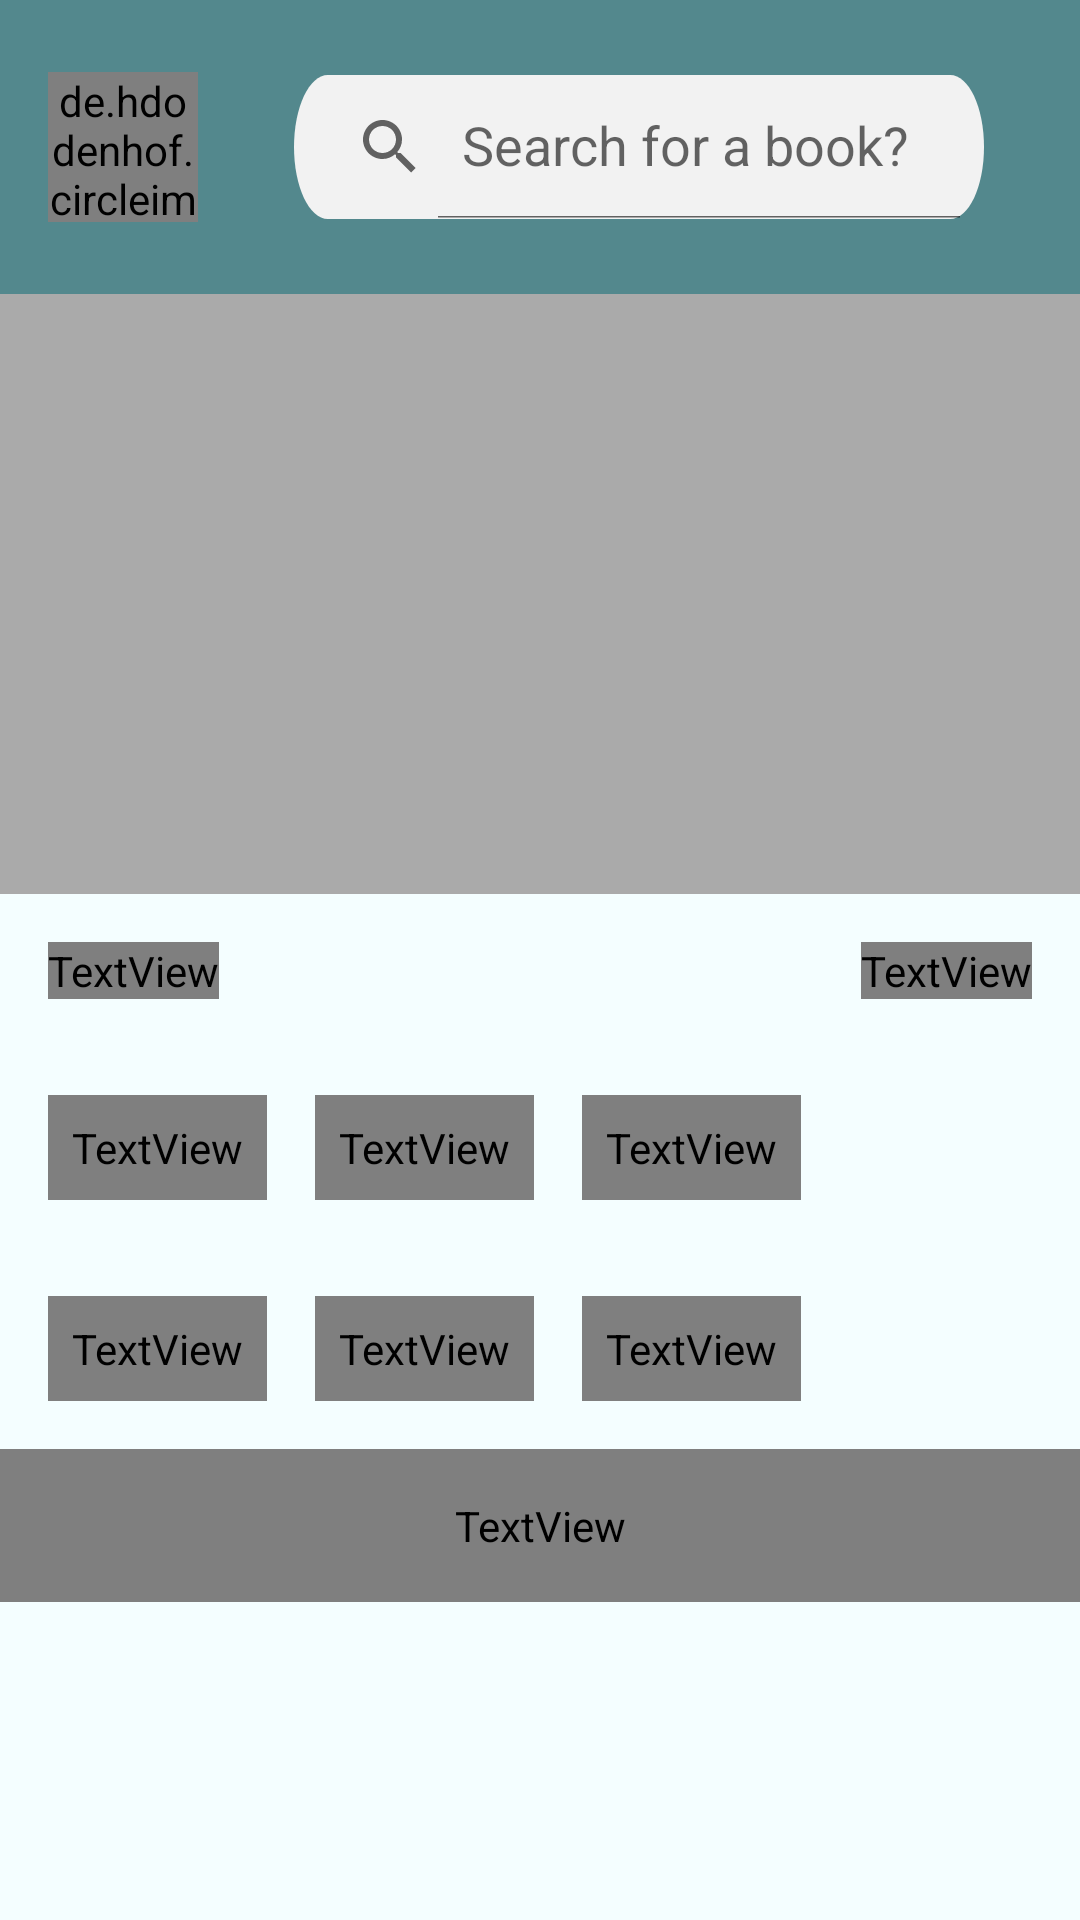

Android layout source for this screen:
<!-- AndroidManifest.xml: application theme Theme.EPerpusApp -->
<!-- res/layout/fragment_home.xml -->
<?xml version="1.0" encoding="utf-8"?>
<RelativeLayout xmlns:android="http://schemas.android.com/apk/res/android"
    xmlns:app="http://schemas.android.com/apk/res-auto"
    xmlns:tools="http://schemas.android.com/tools"
    android:id="@+id/root"
    android:layout_width="match_parent"
    android:layout_height="match_parent"
    android:background="@color/c1"
    android:focusableInTouchMode="true"
    tools:context=".Fragment.HomeFragment">

    <LinearLayout
        android:id="@+id/bar"
        android:layout_width="match_parent"
        android:layout_height="wrap_content"
        android:background="@color/c8"
        android:orientation="vertical">

        <RelativeLayout
            android:layout_width="match_parent"
            android:layout_height="wrap_content"
            android:layout_marginLeft="16dp"
            android:layout_marginTop="24dp"
            android:layout_marginRight="16dp"
            android:layout_marginBottom="24dp">

            <de.hdodenhof.circleimageview.CircleImageView
                android:id="@+id/profile_image"
                android:layout_width="50dp"
                android:layout_height="50dp"
                android:layout_centerVertical="true"
                android:layout_marginRight="16dp"
                android:src="@android:color/darker_gray" />

            <androidx.appcompat.widget.SearchView
                android:id="@+id/searchView"
                style="@style/SearchContent"
                android:layout_centerVertical="true"
                android:layout_toRightOf="@id/profile_image"
                android:background="@drawable/rectangle_2"
                app:iconifiedByDefault="false"
                app:queryHint="Search for a book?" />
        </RelativeLayout>

    </LinearLayout>


    <androidx.core.widget.NestedScrollView
        android:id="@+id/nested"
        android:layout_width="match_parent"
        android:layout_height="wrap_content"
        android:layout_below="@id/bar">

        <LinearLayout
            android:id="@+id/linear"
            android:layout_width="match_parent"
            android:layout_height="wrap_content"
            android:clickable="true"
            android:focusable="true"
            android:focusableInTouchMode="true"
            android:orientation="vertical">

            <ImageView
                android:id="@+id/img_banner"
                android:layout_width="match_parent"
                android:layout_height="200dp"
                android:scaleType="fitXY"
                android:src="@android:color/darker_gray" />

            <RelativeLayout
                android:layout_width="match_parent"
                android:layout_height="wrap_content"
                android:orientation="horizontal"
                android:padding="16dp">

                <TextView
                    android:id="@+id/qw1"
                    android:layout_width="wrap_content"
                    android:layout_height="wrap_content"
                    android:layout_alignParentStart="true"
                    android:fontFamily="@font/roboto"
                    android:text="Category"
                    android:textColor="@color/black"
                    android:textSize="22sp" />

                <TextView
                    android:id="@+id/seeAll"
                    android:layout_width="wrap_content"
                    android:layout_height="wrap_content"
                    android:layout_alignParentEnd="true"
                    android:layout_gravity="center"
                    android:fontFamily="@font/roboto"
                    android:text="see all"
                    android:textColor="@color/black"
                    android:textSize="18sp"
                    android:textStyle="bold" />
            </RelativeLayout>

            <HorizontalScrollView
                android:layout_width="match_parent"
                android:layout_height="wrap_content"
                android:scrollbars="none">

                <LinearLayout
                    android:layout_width="wrap_content"
                    android:layout_height="wrap_content"
                    android:orientation="vertical">

                    <LinearLayout
                        android:id="@+id/cat1"
                        android:layout_width="match_parent"
                        android:layout_height="wrap_content"
                        android:layout_margin="8dp"
                        android:clipToPadding="false"
                        android:orientation="horizontal">

                        <TextView
                            android:id="@+id/c1"
                            android:layout_width="wrap_content"
                            android:layout_height="wrap_content"
                            android:layout_margin="8dp"
                            android:layout_marginTop="10dp"
                            android:background="@drawable/rectangle_4"
                            android:fontFamily="@font/roboto"
                            android:padding="8dp"
                            android:text="Computer"
                            android:textAlignment="center" />

                        <TextView
                            android:id="@+id/c3"
                            android:layout_width="wrap_content"
                            android:layout_height="wrap_content"
                            android:layout_margin="8dp"
                            android:layout_marginTop="10dp"
                            android:background="@drawable/rectangle_4"
                            android:fontFamily="@font/roboto"
                            android:padding="8dp"
                            android:text="Algorithms"
                            android:textAlignment="center" />

                        <TextView
                            android:id="@+id/c5"
                            android:layout_width="wrap_content"
                            android:layout_height="wrap_content"
                            android:layout_margin="8dp"
                            android:layout_marginTop="10dp"
                            android:background="@drawable/rectangle_4"
                            android:fontFamily="@font/roboto"
                            android:padding="8dp"
                            android:text="Novel"
                            android:textAlignment="center" />
                    </LinearLayout>

                    <LinearLayout
                        android:id="@+id/cat2"
                        android:layout_width="match_parent"
                        android:layout_height="wrap_content"
                        android:layout_margin="8dp"
                        android:clipToPadding="false"
                        android:orientation="horizontal">

                        <TextView
                            android:id="@+id/c2"
                            android:layout_width="wrap_content"
                            android:layout_height="wrap_content"
                            android:layout_margin="8dp"
                            android:layout_marginTop="10dp"
                            android:background="@drawable/rectangle_4"
                            android:fontFamily="@font/roboto"
                            android:padding="8dp"
                            android:text="Technology"
                            android:textAlignment="center" />

                        <TextView
                            android:id="@+id/c4"
                            android:layout_width="wrap_content"
                            android:layout_height="wrap_content"
                            android:layout_margin="8dp"
                            android:layout_marginTop="10dp"
                            android:background="@drawable/rectangle_4"
                            android:fontFamily="@font/roboto"
                            android:padding="8dp"
                            android:text="Fiction"
                            android:textAlignment="center" />

                        <TextView
                            android:id="@+id/c6"
                            android:layout_width="wrap_content"
                            android:layout_height="wrap_content"
                            android:layout_margin="8dp"
                            android:layout_marginTop="10dp"
                            android:background="@drawable/rectangle_4"
                            android:fontFamily="@font/roboto"
                            android:padding="8dp"
                            android:text="Big Data"
                            android:textAlignment="center" />
                    </LinearLayout>
                </LinearLayout>
            </HorizontalScrollView>

            <TextView
                android:layout_width="match_parent"
                android:layout_height="wrap_content"
                android:fontFamily="@font/roboto"
                android:padding="16dp"
                android:text="Collections"
                android:textColor="@color/black"
                android:textSize="22sp" />

            <ProgressBar
                android:id="@+id/progressBar"
                style="?android:attr/progressBarStyle"
                android:layout_width="wrap_content"
                android:layout_height="wrap_content"
                android:layout_gravity="center_horizontal"
                android:visibility="gone" />

            <androidx.recyclerview.widget.RecyclerView
                android:id="@+id/rv_collection"
                android:layout_width="wrap_content"
                android:layout_height="wrap_content"
                tools:listitem="@layout/item_collection_book" />

            <ProgressBar
                android:id="@+id/progressBarPage"
                style="?android:attr/progressBarStyle"
                android:layout_width="wrap_content"
                android:layout_height="wrap_content"
                android:layout_gravity="center_horizontal"
                android:visibility="gone" />

        </LinearLayout>

    </androidx.core.widget.NestedScrollView>


</RelativeLayout>
<!-- res/layout/item_collection_book.xml (included above) -->
<?xml version="1.0" encoding="utf-8"?>
<LinearLayout xmlns:android="http://schemas.android.com/apk/res/android"
    android:layout_width="wrap_content"
    android:layout_height="wrap_content"
    android:background="@drawable/rectangle_5"
    android:orientation="vertical"
    android:layout_margin="8dp"
    android:padding="16dp"
    android:id="@+id/layout_collection_book">

    <ImageView
        android:id="@+id/img_item_book"
        android:layout_width="120dp"
        android:layout_height="150dp"
        android:layout_gravity="center"
        android:src="@color/black" />

    <TextView
        android:id="@+id/bookTitle"
        android:layout_width="wrap_content"
        android:layout_height="wrap_content"
        android:layout_marginTop="16dp"
        android:text="Book Title"
        android:textColor="@color/black"
        android:textSize="18sp"
        android:maxLines="4"
        android:ellipsize="end"/>

    <TextView
        android:id="@+id/bookAuthors"
        android:layout_width="wrap_content"
        android:layout_height="wrap_content"
        android:text="Book Authors"
        android:ellipsize="end"
        android:maxLines="2"
        android:textColor="@color/c8"
        android:textSize="18sp" />

    <TextView
        android:id="@+id/bookAvalability"
        android:layout_width="wrap_content"
        android:layout_height="wrap_content"
        android:text="Tersedia 1/1"
        android:textColor="#7CC406"
        android:textSize="18sp" />
</LinearLayout>
<!-- resources referenced by this layout -->
<resources>
  <color name="black">#FF000000</color>
  <color name="c1">#F4FEFF</color>
  <color name="c8">#53888D</color>
  <!-- drawable rectangle_2 (drawable) -->
  <vector
      xmlns:android="http://schemas.android.com/apk/res/android"
      xmlns:aapt="http://schemas.android.com/aapt"
      android:width="400dp"
      android:height="33dp"
      android:viewportWidth="336"
      android:viewportHeight="33"
      >
  
      <group>
  
          <clip-path
              android:pathData="M16.5 0H319.5C328.613 0 336 7.3873 336 16.5C336 25.6127 328.613 33 319.5 33H16.5C7.3873 33 0 25.6127 0 16.5C0 7.3873 7.3873 0 16.5 0Z"
              />
  
          <path
              android:pathData="M0 0V33H336V0"
              android:fillColor="#F2F2F2"
              />
  
      </group>
  
  </vector>
  <!-- drawable rectangle_4 (drawable) -->
  <?xml version="1.0" encoding="utf-8"?>
  <vector
      xmlns:android="http://schemas.android.com/apk/res/android"
      xmlns:aapt="http://schemas.android.com/aapt"
      android:width="137dp"
      android:height="29dp"
      android:viewportWidth="137"
      android:viewportHeight="29"
      >
  
      <group>
  
          <clip-path
              android:pathData="M12 0H125C131.627 0 137 5.37258 137 12V17C137 23.6274 131.627 29 125 29H12C5.37258 29 0 23.6274 0 17V12C0 5.37258 5.37258 0 12 0Z"
              />
  
          <path
              android:pathData="M0 0V29H137V0"
              android:fillColor="@color/c4"
              />
  
      </group>
  
  </vector>
  <!-- drawable rectangle_5 (drawable) -->
  <?xml version="1.0" encoding="utf-8"?>
  <vector
      xmlns:android="http://schemas.android.com/apk/res/android"
      xmlns:aapt="http://schemas.android.com/aapt"
      android:width="186dp"
      android:height="218dp"
      android:viewportWidth="186"
      android:viewportHeight="218"
      >
  
      <group>
  
          <clip-path
              android:pathData="M12 0H174C180.627 0 186 5.37258 186 12V206C186 212.627 180.627 218 174 218H12C5.37258 218 0 212.627 0 206V12C0 5.37258 5.37258 0 12 0Z"
              />
  
          <path
              android:pathData="M0 0V218H186V0"
              android:fillColor="#E5E5E5"
              />
  
      </group>
  
  </vector>
  <style name="SearchContent">
          <item name="android:layout_width">wrap_content</item>
          <item name="android:layout_height">wrap_content</item>
          <item name="android:layout_marginLeft">16dp</item>
          <item name="android:layout_marginRight">16dp</item>
      </style>
  <style name="Theme.EPerpusApp" parent="Theme.MaterialComponents.DayNight.NoActionBar">
          
          <item name="colorPrimary">@color/c8</item>
          <item name="colorPrimaryVariant">@color/c8</item>
          <item name="colorOnPrimary">@color/white</item>
          
          <item name="colorSecondary">@color/teal_200</item>
          <item name="colorSecondaryVariant">@color/teal_700</item>
          <item name="colorOnSecondary">@color/black</item>
          
          <item name="android:statusBarColor" tools:targetApi="l">?attr/colorPrimaryVariant</item>
          
      </style>
  <color name="c4">#B2EBF2</color>
  <color name="white">#FFFFFFFF</color>
  <color name="teal_200">#FF03DAC5</color>
  <color name="teal_700">#FF018786</color>
</resources>
